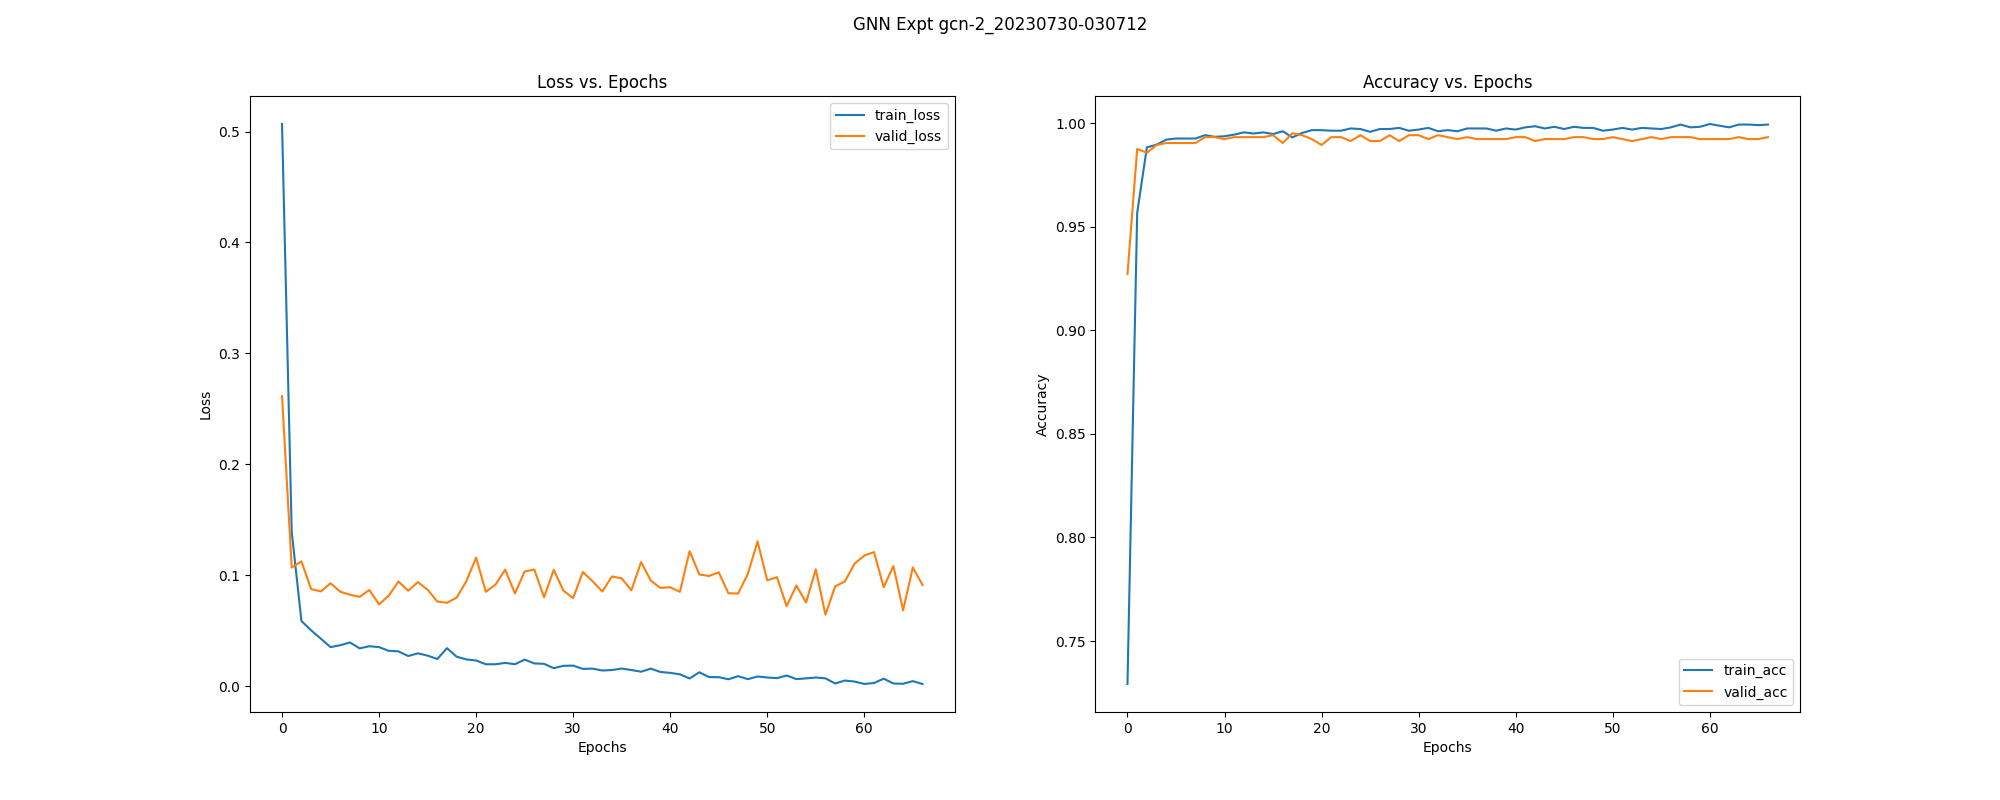

The file beside this chart, header and first rows:
, epoch, train_loss, train_acc, train_pre, train_rec, train_f1, train_auc, train_mcc, train_pr_auc, valid_loss, valid_acc, valid_pre, valid_rec, valid_f1, valid_auc, valid_mcc, valid_pr_auc, test_acc, test_pre, test_rec, test_f1, test_auc, test_mcc
0, 0.0, 0.5068, 0.7292, 0.7254, 0.9198, 0.8111, 0.8342, 0.3888, 0.9057, 0.2615, 0.9272, 0.8989, 0.997, 0.9454, 0.9834, 0.8472, 0.9815, 0.9103, 0.8776, 0.997, 0.9335, 0.9738, 0.8128
1, 1.0, 0.139, 0.9569, 0.9723, 0.959, 0.9656, 0.9868, 0.9078, 0.9887, 0.1069, 0.9877, 0.9824, 0.9985, 0.9904, 0.9965, 0.9737, 0.9912, 0.9626, 0.9441, 1.0, 0.9713, 0.9836, 0.921
2, 2.0, 0.05875, 0.9884, 0.9902, 0.9915, 0.9908, 0.9964, 0.9751, 0.9947, 0.1125, 0.9858, 0.9781, 1.0, 0.9889, 0.9969, 0.9697, 0.9914, 0.9439, 0.9185, 1.0, 0.9575, 0.9906, 0.8824
3, 3.0, 0.05035, 0.9898, 0.9906, 0.9932, 0.9919, 0.9963, 0.978, 0.9946, 0.08756, 0.9896, 0.9853, 0.9985, 0.9918, 0.9971, 0.9777, 0.9906, 0.957, 0.9363, 1.0, 0.9671, 0.9939, 0.9094
4, 4.0, 0.04286, 0.9922, 0.9936, 0.994, 0.9938, 0.9971, 0.9832, 0.9951, 0.08542, 0.9905, 0.9853, 1.0, 0.9926, 0.9972, 0.9798, 0.9907, 0.9533, 0.9335, 0.997, 0.9642, 0.9943, 0.9011
5, 5.0, 0.03519, 0.9927, 0.9932, 0.9953, 0.9942, 0.9978, 0.9843, 0.9946, 0.0928, 0.9905, 0.9853, 1.0, 0.9926, 0.9971, 0.9798, 0.9916, 0.9477, 0.9258, 0.997, 0.9601, 0.9942, 0.8895
6, 6.0, 0.03695, 0.9927, 0.9936, 0.9949, 0.9942, 0.9977, 0.9843, 0.9956, 0.08522, 0.9905, 0.9867, 0.9985, 0.9926, 0.9971, 0.9797, 0.9912, 0.9551, 0.9361, 0.997, 0.9656, 0.9945, 0.905
7, 7.0, 0.03942, 0.9927, 0.9928, 0.9957, 0.9942, 0.9974, 0.9843, 0.9955, 0.08243, 0.9905, 0.9867, 0.9985, 0.9926, 0.9971, 0.9797, 0.9907, 0.957, 0.9387, 0.997, 0.967, 0.9947, 0.9089
8, 8.0, 0.03411, 0.9943, 0.9953, 0.9957, 0.9955, 0.9975, 0.9878, 0.9953, 0.08055, 0.9934, 0.9911, 0.9985, 0.9948, 0.9972, 0.9858, 0.9916, 0.9589, 0.9413, 0.997, 0.9684, 0.9953, 0.9128
9, 9.0, 0.03604, 0.9935, 0.9936, 0.9962, 0.9949, 0.9979, 0.9861, 0.9959, 0.08671, 0.9934, 0.9911, 0.9985, 0.9948, 0.9972, 0.9858, 0.9919, 0.9589, 0.9413, 0.997, 0.9684, 0.9961, 0.9128
10, 10.0, 0.03521, 0.9938, 0.9945, 0.9957, 0.9951, 0.9976, 0.9867, 0.9948, 0.07371, 0.9924, 0.9911, 0.997, 0.994, 0.9973, 0.9837, 0.9908, 0.9701, 0.9626, 0.9911, 0.9767, 0.9968, 0.9358
11, 11.0, 0.03188, 0.9946, 0.9936, 0.9979, 0.9957, 0.9977, 0.9884, 0.995, 0.0816, 0.9934, 0.9911, 0.9985, 0.9948, 0.9972, 0.9858, 0.9916, 0.9607, 0.9465, 0.9941, 0.9697, 0.9962, 0.9163
12, 12.0, 0.03139, 0.9957, 0.9957, 0.9974, 0.9966, 0.9977, 0.9907, 0.9957, 0.09444, 0.9934, 0.9911, 0.9985, 0.9948, 0.9972, 0.9858, 0.9923, 0.9607, 0.944, 0.997, 0.9698, 0.9963, 0.9167
13, 13.0, 0.02722, 0.9951, 0.9962, 0.9962, 0.9962, 0.9983, 0.9896, 0.997, 0.08605, 0.9934, 0.9911, 0.9985, 0.9948, 0.9972, 0.9858, 0.9919, 0.9626, 0.9492, 0.9941, 0.9711, 0.9965, 0.9202
14, 14.0, 0.02959, 0.9957, 0.9966, 0.9966, 0.9966, 0.998, 0.9907, 0.9972, 0.09379, 0.9934, 0.9911, 0.9985, 0.9948, 0.9971, 0.9858, 0.9919, 0.9607, 0.944, 0.997, 0.9698, 0.996, 0.9167
15, 15.0, 0.02758, 0.9949, 0.9949, 0.997, 0.996, 0.9981, 0.989, 0.9965, 0.08702, 0.9943, 0.9926, 0.9985, 0.9955, 0.9973, 0.9878, 0.992, 0.9682, 0.9599, 0.9911, 0.9753, 0.9969, 0.9318
16, 16.0, 0.02452, 0.9962, 0.9966, 0.9974, 0.997, 0.9983, 0.9919, 0.9975, 0.07633, 0.9905, 0.9955, 0.9895, 0.9925, 0.9972, 0.9797, 0.9907, 0.9701, 0.9792, 0.9734, 0.9763, 0.9976, 0.9359
17, 17.0, 0.03426, 0.9933, 0.994, 0.9953, 0.9947, 0.998, 0.9855, 0.9959, 0.07518, 0.9953, 0.994, 0.9985, 0.9963, 0.9973, 0.9898, 0.9913, 0.972, 0.9654, 0.9911, 0.9781, 0.9974, 0.9398
18, 18.0, 0.02656, 0.9954, 0.9957, 0.997, 0.9964, 0.9981, 0.9901, 0.9959, 0.07993, 0.9943, 0.9926, 0.9985, 0.9955, 0.9973, 0.9878, 0.992, 0.9701, 0.9626, 0.9911, 0.9767, 0.9971, 0.9358
19, 19.0, 0.02411, 0.9968, 0.9979, 0.997, 0.9974, 0.9982, 0.993, 0.9968, 0.09476, 0.9924, 0.9896, 0.9985, 0.994, 0.9972, 0.9838, 0.9922, 0.9589, 0.9413, 0.997, 0.9684, 0.9967, 0.9128
20, 20.0, 0.02317, 0.9968, 0.9974, 0.9974, 0.9974, 0.9984, 0.993, 0.9975, 0.116, 0.9896, 0.9853, 0.9985, 0.9918, 0.9972, 0.9777, 0.9946, 0.9533, 0.9335, 0.997, 0.9642, 0.9957, 0.9011
21, 21.0, 0.01979, 0.9965, 0.9974, 0.997, 0.9972, 0.999, 0.9925, 0.9982, 0.08509, 0.9934, 0.9911, 0.9985, 0.9948, 0.9973, 0.9858, 0.9927, 0.9701, 0.9653, 0.9882, 0.9766, 0.9975, 0.9357
22, 22.0, 0.01976, 0.9965, 0.9966, 0.9979, 0.9972, 0.999, 0.9925, 0.9979, 0.09155, 0.9934, 0.9911, 0.9985, 0.9948, 0.9973, 0.9858, 0.9934, 0.9664, 0.9571, 0.9911, 0.9738, 0.9971, 0.9279
23, 23.0, 0.02101, 0.9976, 0.9987, 0.9974, 0.9981, 0.9986, 0.9948, 0.998, 0.1051, 0.9915, 0.9882, 0.9985, 0.9933, 0.9971, 0.9817, 0.9941, 0.9589, 0.9438, 0.9941, 0.9683, 0.9956, 0.9124
24, 24.0, 0.01979, 0.9973, 0.9979, 0.9979, 0.9979, 0.9985, 0.9942, 0.9979, 0.08361, 0.9943, 0.9926, 0.9985, 0.9955, 0.9973, 0.9878, 0.9928, 0.9664, 0.9598, 0.9882, 0.9738, 0.9972, 0.9277
25, 25.0, 0.02395, 0.996, 0.997, 0.9966, 0.9968, 0.9985, 0.9913, 0.9979, 0.1034, 0.9915, 0.9882, 0.9985, 0.9933, 0.9971, 0.9817, 0.9943, 0.957, 0.9437, 0.9911, 0.9668, 0.9956, 0.9081
26, 26.0, 0.02051, 0.9973, 0.9974, 0.9983, 0.9979, 0.9987, 0.9942, 0.9983, 0.1052, 0.9915, 0.9882, 0.9985, 0.9933, 0.9971, 0.9817, 0.9942, 0.9589, 0.9438, 0.9941, 0.9683, 0.9955, 0.9124
27, 27.0, 0.02014, 0.9973, 0.9979, 0.9979, 0.9979, 0.9987, 0.9942, 0.998, 0.0801, 0.9943, 0.9926, 0.9985, 0.9955, 0.9972, 0.9878, 0.992, 0.9701, 0.9708, 0.9822, 0.9765, 0.9972, 0.9356
28, 28.0, 0.01626, 0.9978, 0.9983, 0.9983, 0.9983, 0.999, 0.9954, 0.9981, 0.1049, 0.9915, 0.9882, 0.9985, 0.9933, 0.9972, 0.9817, 0.9945, 0.957, 0.9412, 0.9941, 0.9669, 0.9954, 0.9085
29, 29.0, 0.01836, 0.9965, 0.9979, 0.9966, 0.9972, 0.9988, 0.9925, 0.9985, 0.08605, 0.9943, 0.9955, 0.9955, 0.9955, 0.9973, 0.9878, 0.9938, 0.9664, 0.9762, 0.9704, 0.9733, 0.9972, 0.9279
30, 30.0, 0.01856, 0.997, 0.9974, 0.9979, 0.9977, 0.999, 0.9936, 0.9987, 0.07944, 0.9943, 0.9926, 0.9985, 0.9955, 0.9973, 0.9878, 0.9927, 0.9664, 0.9678, 0.9793, 0.9735, 0.9969, 0.9275
31, 31.0, 0.01557, 0.9978, 0.9987, 0.9979, 0.9983, 0.9992, 0.9954, 0.9982, 0.1029, 0.9924, 0.9896, 0.9985, 0.994, 0.997, 0.9838, 0.9945, 0.9589, 0.9463, 0.9911, 0.9682, 0.9952, 0.912
32, 32.0, 0.01584, 0.9962, 0.9966, 0.9974, 0.997, 0.9991, 0.9919, 0.9986, 0.09462, 0.9943, 0.9926, 0.9985, 0.9955, 0.9973, 0.9878, 0.9947, 0.9738, 0.9709, 0.9882, 0.9795, 0.9971, 0.9437
33, 33.0, 0.01414, 0.9968, 0.9979, 0.997, 0.9974, 0.9991, 0.993, 0.9985, 0.08536, 0.9934, 0.9911, 0.9985, 0.9948, 0.9973, 0.9858, 0.9939, 0.9664, 0.9598, 0.9882, 0.9738, 0.9971, 0.9277
34, 34.0, 0.01458, 0.9962, 0.9974, 0.9966, 0.997, 0.9993, 0.9919, 0.9993, 0.09891, 0.9924, 0.9896, 0.9985, 0.994, 0.9966, 0.9838, 0.9941, 0.9551, 0.941, 0.9911, 0.9654, 0.9947, 0.9042
35, 35.0, 0.01591, 0.9976, 0.9987, 0.9974, 0.9981, 0.9989, 0.9948, 0.9987, 0.09719, 0.9934, 0.9911, 0.9985, 0.9948, 0.9972, 0.9858, 0.9945, 0.9626, 0.9517, 0.9911, 0.971, 0.9959, 0.9199
36, 36.0, 0.01458, 0.9976, 0.9987, 0.9974, 0.9981, 0.999, 0.9948, 0.9986, 0.08647, 0.9924, 0.9896, 0.9985, 0.994, 0.997, 0.9838, 0.9931, 0.9607, 0.949, 0.9911, 0.9696, 0.9967, 0.916
37, 37.0, 0.01306, 0.9976, 0.9974, 0.9987, 0.9981, 0.9994, 0.9948, 0.9995, 0.1119, 0.9924, 0.9896, 0.9985, 0.994, 0.997, 0.9838, 0.9949, 0.9589, 0.9438, 0.9941, 0.9683, 0.9946, 0.9124
38, 38.0, 0.01581, 0.9965, 0.9966, 0.9979, 0.9972, 0.9993, 0.9925, 0.9993, 0.09517, 0.9924, 0.9896, 0.9985, 0.994, 0.9966, 0.9838, 0.9938, 0.9551, 0.9385, 0.9941, 0.9655, 0.9951, 0.9046
39, 39.0, 0.01281, 0.9976, 0.9983, 0.9979, 0.9981, 0.9993, 0.9948, 0.9993, 0.08856, 0.9924, 0.9896, 0.9985, 0.994, 0.9968, 0.9838, 0.9928, 0.9533, 0.9384, 0.9911, 0.964, 0.9959, 0.9002
40, 40.0, 0.01201, 0.997, 0.997, 0.9983, 0.9977, 0.9993, 0.9936, 0.9992, 0.0892, 0.9934, 0.9911, 0.9985, 0.9948, 0.9972, 0.9858, 0.9944, 0.9682, 0.9599, 0.9911, 0.9753, 0.9963, 0.9318
41, 41.0, 0.01069, 0.9981, 0.9983, 0.9987, 0.9985, 0.9996, 0.9959, 0.9997, 0.08504, 0.9934, 0.9911, 0.9985, 0.9948, 0.9972, 0.9858, 0.9942, 0.9664, 0.9598, 0.9882, 0.9738, 0.9966, 0.9277
42, 42.0, 0.006951, 0.9987, 0.9991, 0.9987, 0.9989, 0.9999, 0.9971, 1, 0.1217, 0.9915, 0.9882, 0.9985, 0.9933, 0.9964, 0.9817, 0.995, 0.9551, 0.9385, 0.9941, 0.9655, 0.9932, 0.9046
43, 43.0, 0.01255, 0.9976, 0.9987, 0.9974, 0.9981, 0.9995, 0.9948, 0.9997, 0.1007, 0.9924, 0.9896, 0.9985, 0.994, 0.9968, 0.9838, 0.9946, 0.957, 0.9437, 0.9911, 0.9668, 0.9932, 0.9081
44, 44.0, 0.008222, 0.9984, 0.9991, 0.9983, 0.9987, 0.9998, 0.9965, 0.9999, 0.09933, 0.9924, 0.9896, 0.9985, 0.994, 0.9969, 0.9838, 0.9946, 0.9607, 0.949, 0.9911, 0.9696, 0.9937, 0.916
45, 45.0, 0.008132, 0.9973, 0.9974, 0.9983, 0.9979, 1, 0.9942, 1, 0.1026, 0.9924, 0.9896, 0.9985, 0.994, 0.997, 0.9838, 0.9951, 0.9626, 0.9517, 0.9911, 0.971, 0.9947, 0.9199
46, 46.0, 0.006225, 0.9984, 0.9991, 0.9983, 0.9987, 1, 0.9965, 1, 0.08374, 0.9934, 0.9926, 0.997, 0.9948, 0.9973, 0.9858, 0.9949, 0.9757, 0.9738, 0.9882, 0.9809, 0.9964, 0.9477
47, 47.0, 0.00903, 0.9978, 0.9987, 0.9979, 0.9983, 0.9999, 0.9954, 0.9999, 0.08356, 0.9934, 0.9926, 0.997, 0.9948, 0.9971, 0.9858, 0.9948, 0.9701, 0.9653, 0.9882, 0.9766, 0.9955, 0.9357
48, 48.0, 0.006338, 0.9978, 0.9987, 0.9979, 0.9983, 1, 0.9954, 1, 0.1013, 0.9924, 0.9896, 0.9985, 0.994, 0.9966, 0.9838, 0.9954, 0.9589, 0.9463, 0.9911, 0.9682, 0.9942, 0.912
49, 49.0, 0.008745, 0.9965, 0.9974, 0.997, 0.9972, 0.9999, 0.9925, 1, 0.1305, 0.9924, 0.9896, 0.9985, 0.994, 0.9966, 0.9838, 0.997, 0.9551, 0.941, 0.9911, 0.9654, 0.9921, 0.9042
50, 50.0, 0.007822, 0.997, 0.9974, 0.9979, 0.9977, 0.9999, 0.9936, 1, 0.09539, 0.9934, 0.9911, 0.9985, 0.9948, 0.9971, 0.9858, 0.9959, 0.9626, 0.9517, 0.9911, 0.971, 0.9948, 0.9199
51, 51.0, 0.007261, 0.9978, 0.9979, 0.9987, 0.9983, 1, 0.9954, 1, 0.09831, 0.9924, 0.9925, 0.9955, 0.994, 0.997, 0.9837, 0.9963, 0.9757, 0.971, 0.9911, 0.981, 0.9942, 0.9478
52, 52.0, 0.009623, 0.997, 0.997, 0.9983, 0.9977, 0.9999, 0.9936, 0.9999, 0.07208, 0.9915, 0.9896, 0.997, 0.9933, 0.9968, 0.9817, 0.9933, 0.9626, 0.9517, 0.9911, 0.971, 0.9939, 0.9199
53, 53.0, 0.006396, 0.9978, 0.9983, 0.9983, 0.9983, 1, 0.9954, 1, 0.0908, 0.9924, 0.9911, 0.997, 0.994, 0.997, 0.9837, 0.9955, 0.9664, 0.9571, 0.9911, 0.9738, 0.995, 0.9279
54, 54.0, 0.007055, 0.9976, 0.9987, 0.9974, 0.9981, 1, 0.9948, 1, 0.07544, 0.9934, 0.9926, 0.997, 0.9948, 0.9971, 0.9858, 0.9945, 0.972, 0.9708, 0.9852, 0.978, 0.9964, 0.9396
55, 55.0, 0.007835, 0.9973, 0.9974, 0.9983, 0.9979, 1, 0.9942, 1, 0.1053, 0.9924, 0.9896, 0.9985, 0.994, 0.9968, 0.9838, 0.9961, 0.957, 0.9437, 0.9911, 0.9668, 0.9945, 0.9081
56, 56.0, 0.007082, 0.9981, 0.9983, 0.9987, 0.9985, 0.9999, 0.9959, 0.9999, 0.0645, 0.9934, 0.9911, 0.9985, 0.9948, 0.997, 0.9858, 0.9922, 0.9645, 0.9544, 0.9911, 0.9724, 0.9968, 0.9239
57, 57.0, 0.002428, 0.9995, 0.9991, 1.0, 0.9996, 1, 0.9988, 1, 0.09004, 0.9934, 0.9911, 0.9985, 0.9948, 0.9973, 0.9858, 0.9958, 0.9701, 0.9626, 0.9911, 0.9767, 0.9968, 0.9358
58, 58.0, 0.00511, 0.9981, 0.9983, 0.9987, 0.9985, 1, 0.9959, 1, 0.09445, 0.9934, 0.9911, 0.9985, 0.9948, 0.9967, 0.9858, 0.9957, 0.9701, 0.9626, 0.9911, 0.9767, 0.9947, 0.9358
59, 59.0, 0.004178, 0.9984, 0.9987, 0.9987, 0.9987, 1, 0.9965, 1, 0.1105, 0.9924, 0.9911, 0.997, 0.994, 0.9973, 0.9837, 0.9976, 0.9701, 0.9653, 0.9882, 0.9766, 0.9949, 0.9357
... 7 more rows
